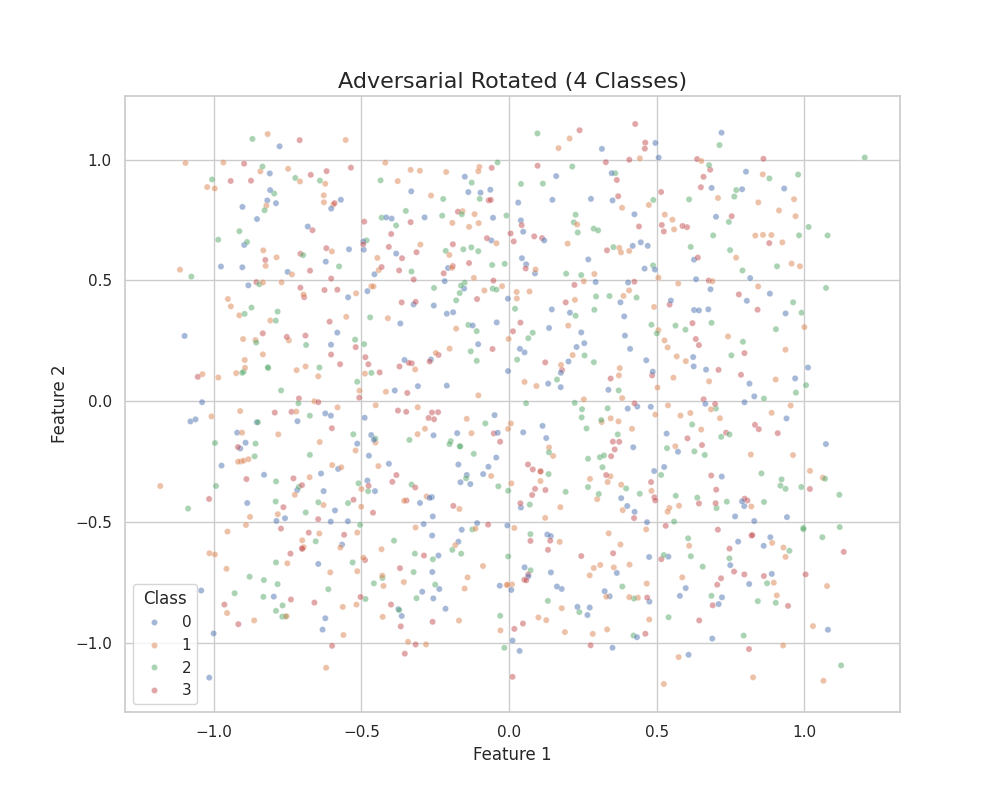

Data behind this chart, as committed beside it:
feature_1, feature_2, class
-0.3623, 0.5921, 3
-0.5952, 0.8132, 1
0.1597, 0.9315, 0
0.08814, -0.3615, 3
-0.1694, -0.9063, 1
-0.996, -0.6328, 1
1.119, -0.3861, 2
0.3965, -0.36, 2
-0.2539, -0.07394, 3
-0.6403, 0.9129, 2
0.6589, 0.008752, 3
0.8847, -0.5617, 0
-0.6366, -0.2982, 0
-0.09666, 0.8631, 0
-0.3373, -0.1593, 2
-0.1574, 0.7864, 1
0.03856, 0.3256, 3
-0.488, 0.1148, 1
-0.4772, -0.3712, 2
0.4956, 1.068, 0
-0.9069, -0.2483, 1
0.5743, -1.057, 1
0.5058, 0.2947, 1
0.6672, 0.1312, 0
0.4809, -0.3334, 3
0.2532, 0.4965, 1
-0.5006, -0.4356, 1
-0.5816, 0.2844, 0
-0.8152, 0.1376, 2
-0.7173, -0.3668, 0
-0.3086, 0.06296, 0
-0.3134, -0.8138, 2
0.7905, 0.5414, 2
1.12, -0.5196, 2
0.6152, 0.6387, 2
0.6264, 0.586, 0
-0.6282, -0.4284, 1
-0.6545, -0.5784, 2
0.559, -0.4968, 2
-0.6782, -0.5427, 3
-0.6655, 0.7078, 3
1.006, 0.06711, 2
-0.5584, -0.5515, 3
0.3088, -0.6764, 1
0.1326, 0.07345, 0
0.2255, 0.7717, 2
0.1796, 0.1299, 3
0.05177, -0.7374, 3
0.3597, 0.9435, 2
0.3138, -0.08542, 1
-0.3636, 0.4093, 3
-0.9849, 0.6683, 2
-0.2565, -0.8146, 0
-0.1502, 0.4909, 2
0.5983, -0.772, 0
0.7178, -0.7314, 3
0.5721, -0.2079, 0
0.2836, -0.9612, 1
0.2985, -0.4043, 1
1.015, 0.7212, 2
... 940 more rows
